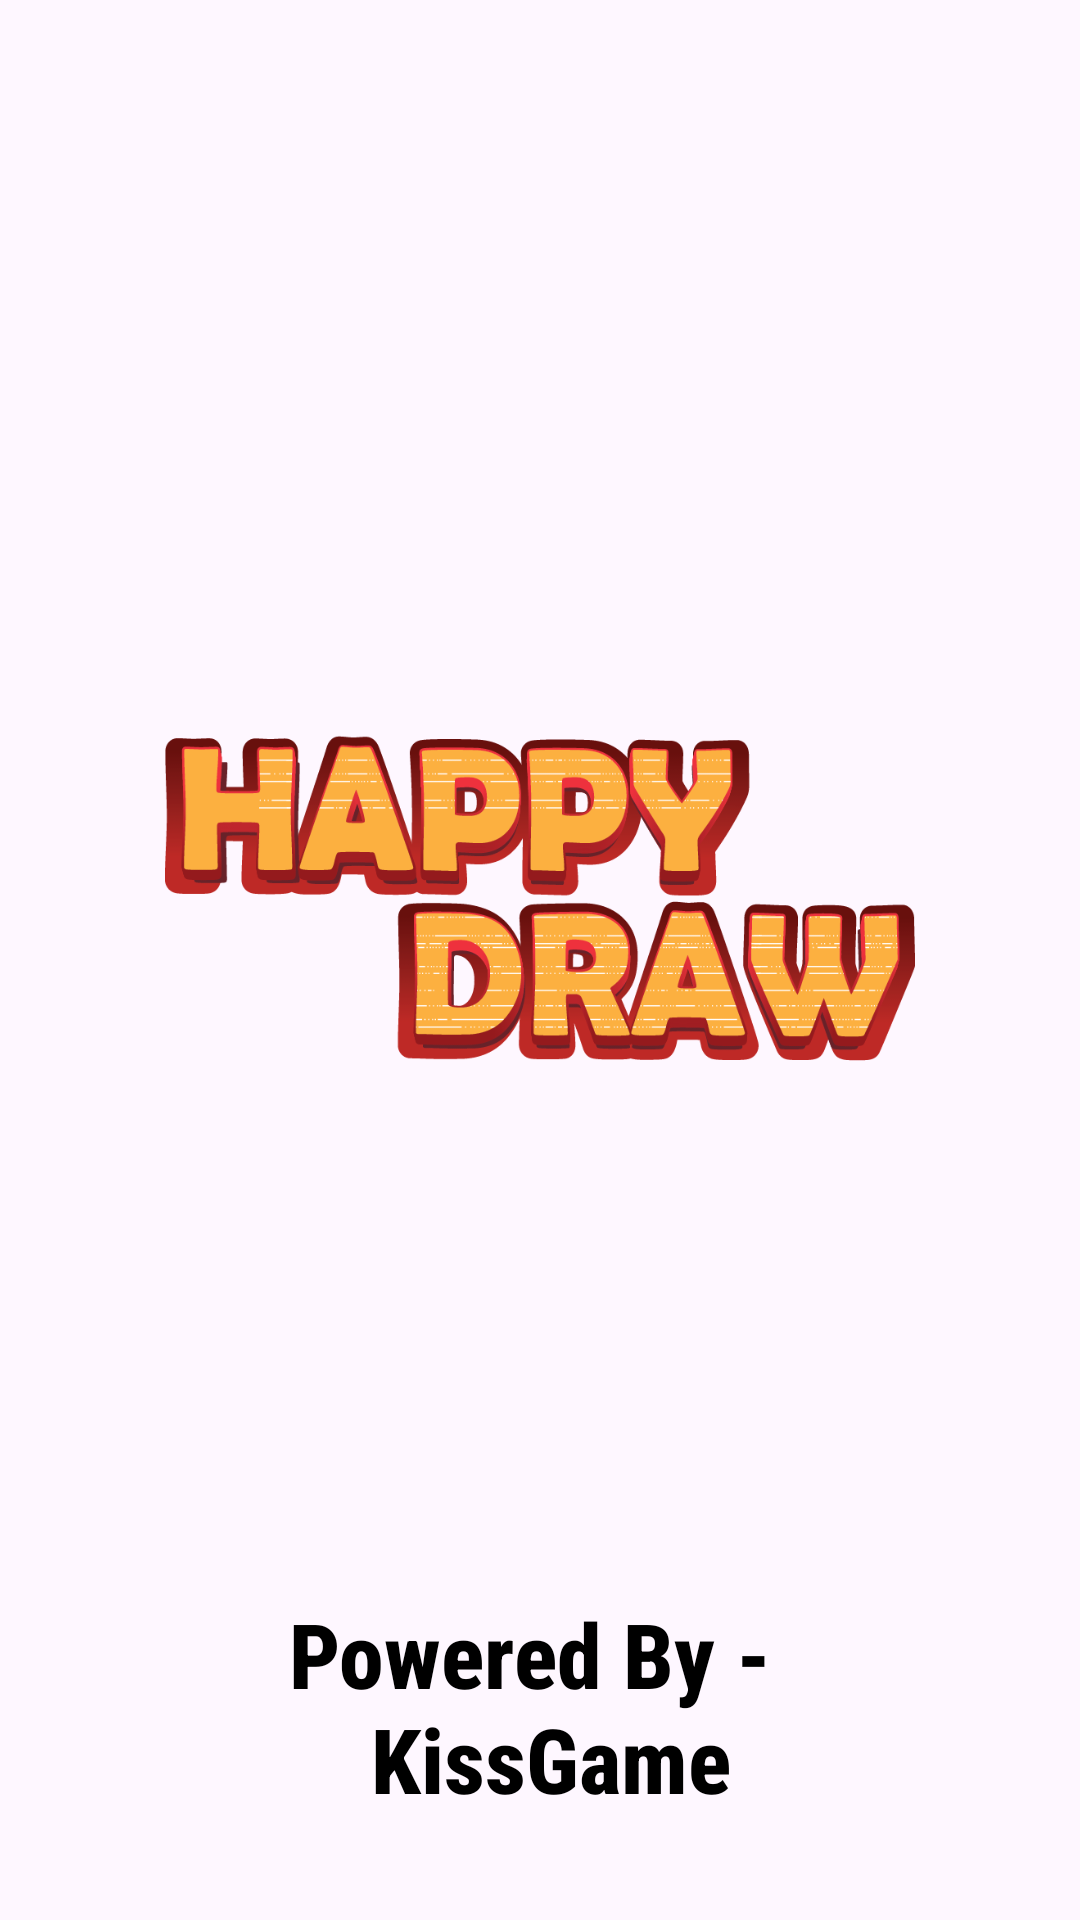

Reconstruct the res/layout file that produces this screen, plus the resources it refers to.
<!-- AndroidManifest.xml: application theme Theme.HappyDrawing -->
<!-- res/layout/activity_splash.xml -->
<?xml version="1.0" encoding="utf-8"?>
<LinearLayout xmlns:android="http://schemas.android.com/apk/res/android"
    xmlns:app="http://schemas.android.com/apk/res-auto"
    xmlns:tools="http://schemas.android.com/tools"
    android:background="@drawable/background"
    android:layout_width="match_parent"
    android:layout_height="match_parent"
    android:orientation="vertical"
    android:gravity="center"
    tools:context=".SplashActivity">

    <ImageView
        android:id="@+id/ivLogo"
        android:layout_width="250dp"
        android:layout_height="wrap_content"
        android:layout_marginTop="-20dp"
        android:src="@drawable/happy_draw" />

    <TextView
        android:id="@+id/tvKissGame"
        android:layout_width="match_parent"
        android:layout_height="wrap_content"
        android:layout_marginTop="-30dp"
        android:textSize="30dp"
        android:fontFamily="sans-serif-condensed-medium"
        android:textColor="@color/black"
        android:textStyle="bold"
        android:gravity="center"
        android:text="@string/powered_by_kissgame" />
</LinearLayout>
<!-- resources referenced by this layout -->
<resources>
  <color name="black">#FF000000</color>
  <!-- drawable happy_draw: png bitmap (drawable, 78514 bytes) -->
  <string name="powered_by_kissgame">Powered By - \n KissGame</string>
  <style name="Theme.HappyDrawing" parent="Base.Theme.HappyDrawing" />
  <style name="Base.Theme.HappyDrawing" parent="Theme.Material3.DayNight.NoActionBar">
          
          
      </style>
</resources>
